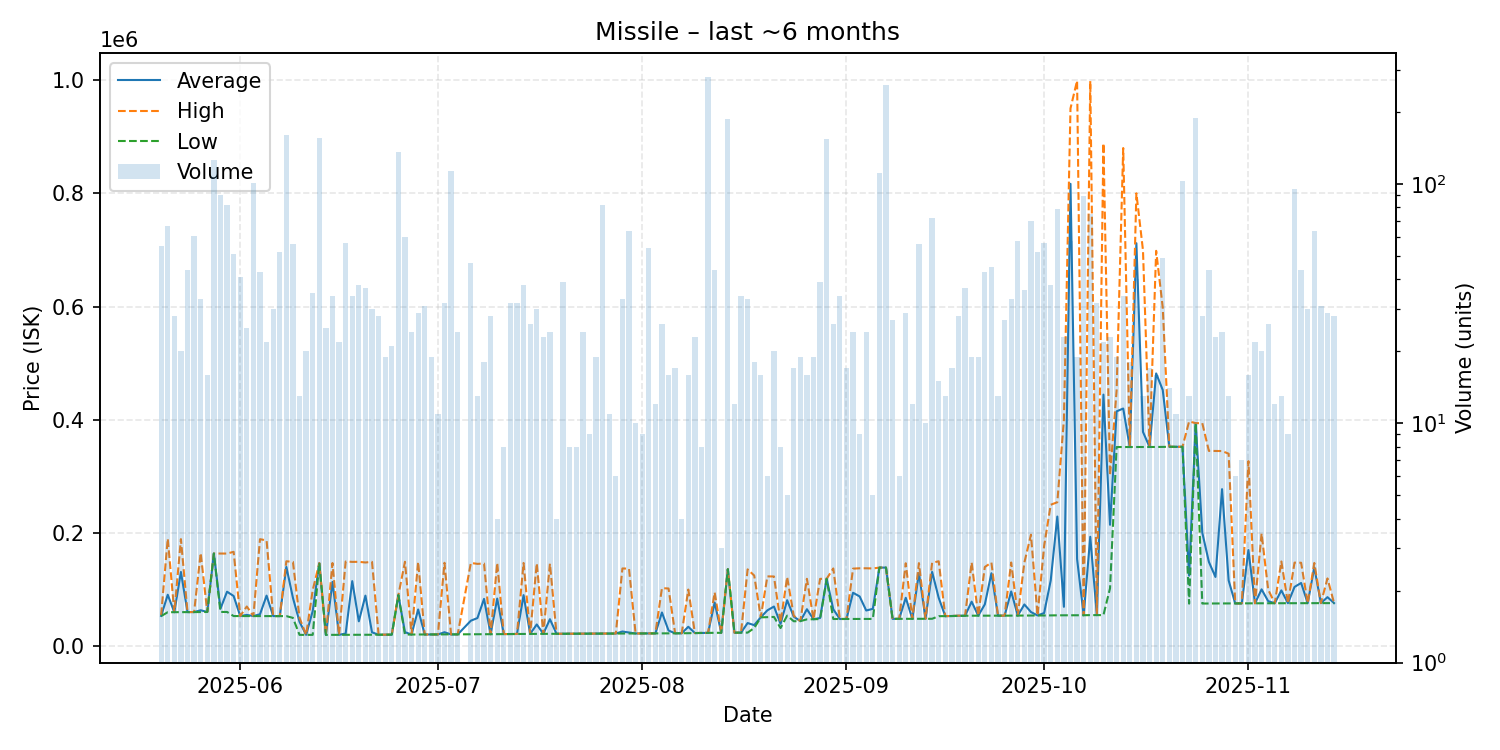

Source data for this figure (header and first rows):
date, average, highest, lowest, order_count, volume
2025-05-20, 53484, 55000, 53100, 16, 55
2025-05-21, 90835, 189900, 60010, 15, 67
2025-05-22, 60054, 60070, 60040, 9, 28
2025-05-23, 131088, 189100, 60210, 6, 20
2025-05-24, 60211, 60250, 60210, 11, 44
2025-05-25, 60262, 60270, 60260, 7, 61
2025-05-26, 63440, 164600, 60270, 13, 33
2025-05-27, 60418, 60420, 60410, 6, 16
2025-05-28, 163700, 163700, 163700, 12, 126
2025-05-29, 66189, 163600, 60460, 18, 90
2025-05-30, 96233, 163600, 60460, 19, 82
2025-05-31, 88630, 166700, 53200, 13, 51
2025-06-01, 53207, 53210, 53200, 18, 41
2025-06-02, 55240, 70100, 53220, 7, 25
2025-06-03, 53210, 53210, 53210, 14, 101
2025-06-04, 56373, 189000, 53210, 19, 43
2025-06-05, 89291, 186800, 53200, 11, 22
2025-06-06, 53200, 53200, 53200, 10, 30
2025-06-07, 53165, 53200, 53100, 7, 52
2025-06-08, 140100, 150000, 53100, 18, 161
2025-06-09, 85326, 148900, 50010, 19, 56
2025-06-10, 43075, 50010, 19960, 4, 13
2025-06-11, 19970, 19970, 19970, 7, 20
2025-06-12, 61986, 99000, 19970, 10, 35
2025-06-13, 146800, 146800, 146800, 12, 156
2025-06-14, 19970, 19970, 19970, 11, 25
2025-06-15, 113537, 146900, 19970, 8, 34
2025-06-16, 20025, 20030, 20010, 10, 22
2025-06-17, 22305, 149600, 20030, 9, 57
2025-06-18, 114889, 148900, 20120, 9, 34
2025-06-19, 43880, 149000, 20150, 13, 38
2025-06-20, 89288, 147850, 20150, 11, 37
2025-06-21, 24499, 149000, 20200, 10, 30
2025-06-22, 20253, 20270, 20230, 13, 28
2025-06-23, 20303, 20315, 20290, 9, 19
2025-06-24, 20367, 20370, 20340, 4, 21
2025-06-25, 90210, 90210, 90210, 26, 136
2025-06-26, 24806, 149100, 20520, 11, 60
2025-06-27, 20572, 20580, 20560, 9, 24
2025-06-28, 64837, 148850, 20600, 20, 29
2025-06-29, 20650, 20650, 20640, 12, 31
2025-06-30, 20654, 20660, 20650, 5, 19
2025-07-01, 20670, 20670, 20670, 6, 11
2025-07-02, 24635, 147300, 20670, 11, 32
2025-07-03, 20690, 20690, 20690, 13, 114
2025-07-04, 20693, 20700, 20690, 9, 24
2025-07-06, 45008, 147100, 20800, 9, 47
2025-07-07, 49683, 145400, 20940, 8, 13
2025-07-08, 83532, 146000, 21070, 8, 18
2025-07-09, 21092, 21100, 21090, 6, 28
2025-07-10, 84132, 147050, 21215, 4, 4
2025-07-11, 21366, 21370, 21360, 4, 8
2025-07-12, 21495, 21500, 21480, 6, 32
2025-07-13, 21570, 21570, 21570, 6, 32
2025-07-14, 90179, 147000, 21600, 15, 38
2025-07-15, 21697, 21700, 21690, 11, 26
2025-07-16, 38340, 146400, 21720, 7, 30
2025-07-17, 21842, 21850, 21840, 6, 23
2025-07-18, 47673, 145700, 21880, 10, 24
2025-07-19, 21905, 21930, 21880, 4, 4
... 118 more rows
